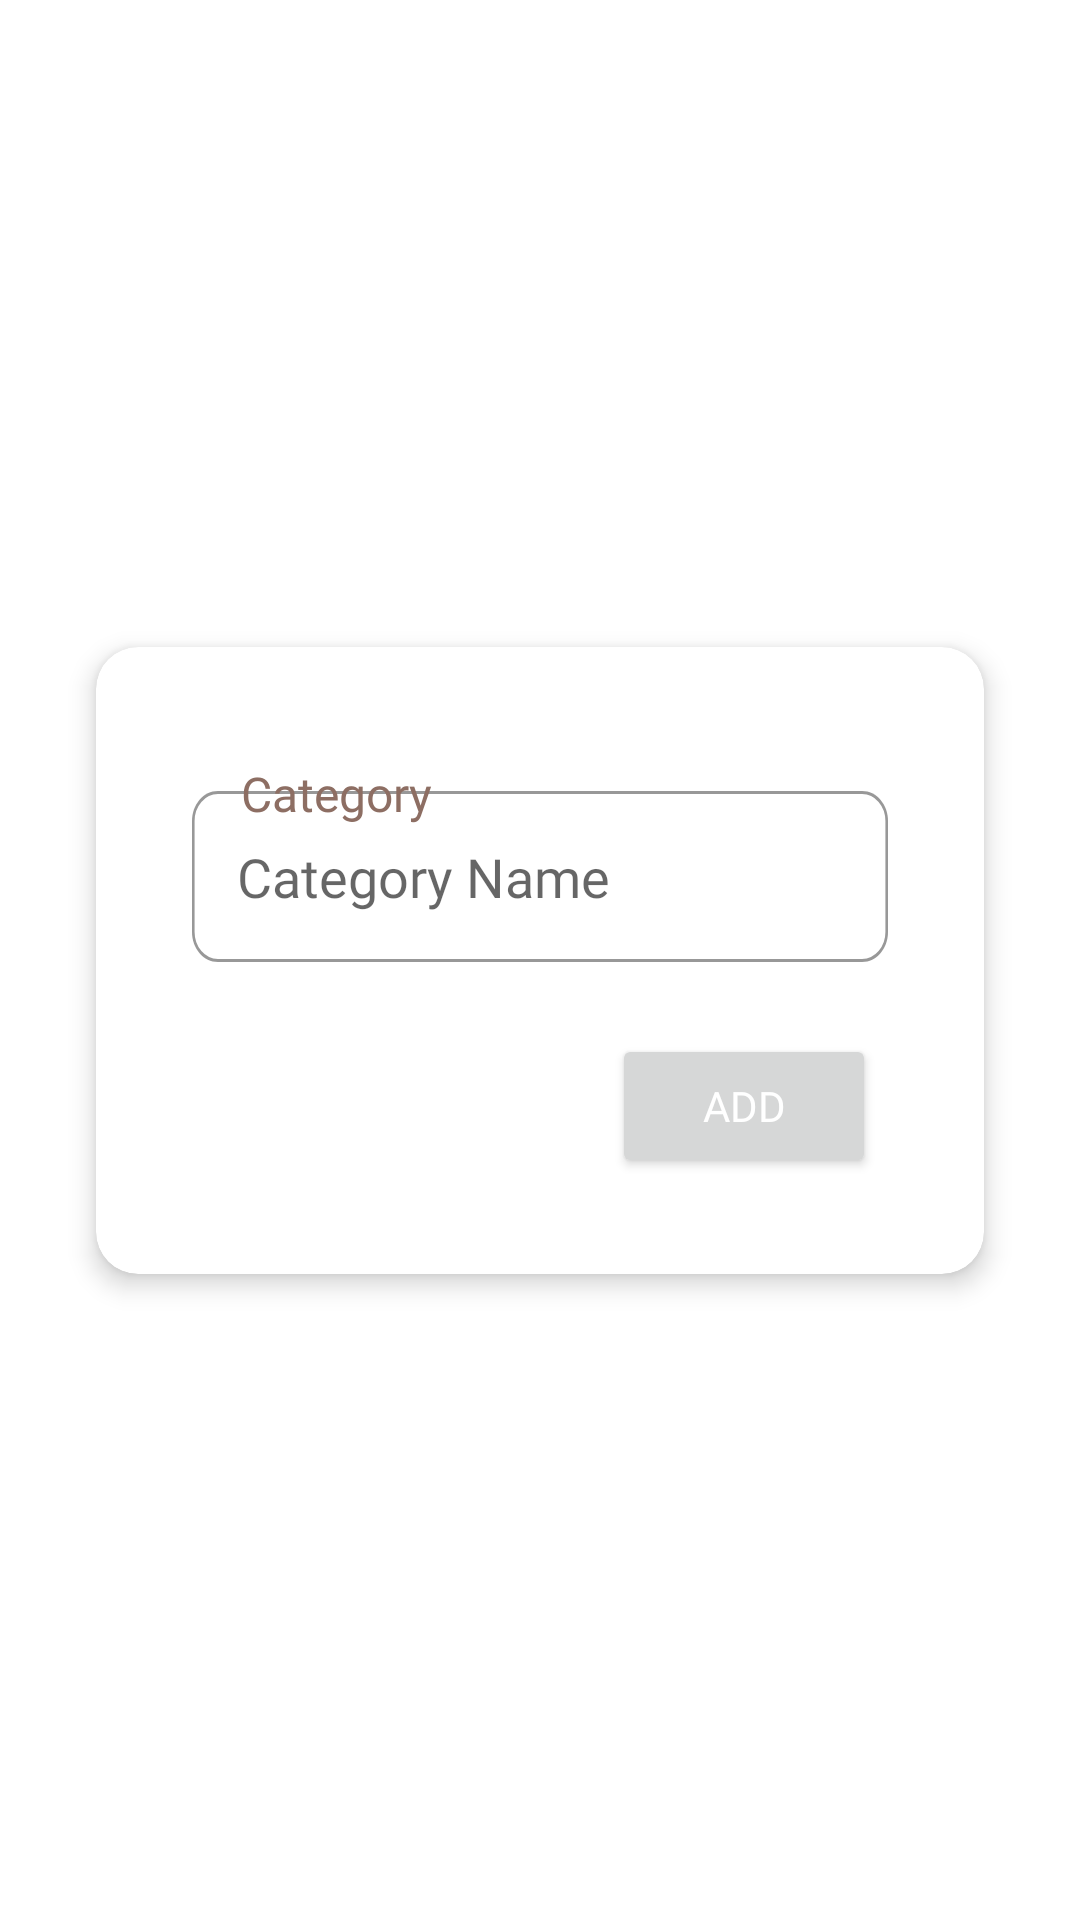

Here is an Android app screen rendered from its layout file. Give the layout XML and the strings, colors and styles it references.
<!-- AndroidManifest.xml: application theme Theme.SB_stores -->
<!-- res/layout/add_category_dialog.xml -->
<?xml version="1.0" encoding="utf-8"?>
<androidx.constraintlayout.widget.ConstraintLayout xmlns:android="http://schemas.android.com/apk/res/android"
    xmlns:app="http://schemas.android.com/apk/res-auto"
    xmlns:tools="http://schemas.android.com/tools"
    android:layout_width="match_parent"
    android:layout_height="match_parent">

    <androidx.cardview.widget.CardView

        android:layout_width="match_parent"
        android:layout_height="wrap_content"
        android:layout_marginStart="32dp"
        android:layout_marginTop="32dp"
        android:layout_marginEnd="32dp"
        android:layout_marginBottom="32dp"
        app:cardCornerRadius="14dp"
        app:cardElevation="5dp"
        app:layout_constraintBottom_toBottomOf="parent"
        app:layout_constraintEnd_toEndOf="parent"
        app:layout_constraintStart_toStartOf="parent"
        app:layout_constraintTop_toTopOf="parent">

        <androidx.constraintlayout.widget.ConstraintLayout
            android:layout_width="match_parent"
            android:layout_height="wrap_content">

            <EditText
                android:id="@+id/category_name"
                android:layout_width="0dp"
                android:layout_height="wrap_content"
                android:layout_marginStart="32dp"
                android:layout_marginTop="48dp"
                android:layout_marginEnd="32dp"
                android:background="@drawable/habbits_card_bg"
                android:fontFamily="@font/rammetto_one"
                android:hint="Category Name"
                android:padding="15dp"
                android:textAlignment="viewStart"
                android:textSize="18sp"
                app:layout_constraintEnd_toEndOf="parent"
                app:layout_constraintStart_toStartOf="parent"
                app:layout_constraintTop_toTopOf="parent" />

            <Button
                android:id="@+id/add_category"
                android:layout_width="wrap_content"
                android:layout_height="wrap_content"
                android:layout_marginTop="24dp"
                android:layout_marginEnd="4dp"
                android:layout_marginBottom="32dp"
                android:fontFamily="@font/rammetto_one"
                android:text="add"
                android:textColor="#FFFFFF"
                app:cornerRadius="10dp"
                app:layout_constraintBottom_toBottomOf="parent"
                app:layout_constraintEnd_toEndOf="@+id/category_name"
                app:layout_constraintTop_toBottomOf="@+id/category_name" />

            <TextView
                android:id="@+id/textView2"
                android:layout_width="wrap_content"
                android:layout_height="wrap_content"
                android:layout_marginStart="16dp"
                android:layout_marginTop="38dp"
                android:fontFamily="@font/rammetto_one"
                android:text="Category"
                android:textAlignment="center"
                android:textColor="#8D6E63"
                android:textSize="16sp"
                app:layout_constraintStart_toStartOf="@+id/category_name"
                app:layout_constraintTop_toTopOf="parent" />
        </androidx.constraintlayout.widget.ConstraintLayout>
    </androidx.cardview.widget.CardView>

</androidx.constraintlayout.widget.ConstraintLayout>
<!-- resources referenced by this layout -->
<resources>
  <!-- drawable habbits_card_bg (drawable-anydpi) -->
  <?xml version="1.0" encoding="utf-8"?>
  <vector
      xmlns:android="http://schemas.android.com/apk/res/android"
      xmlns:aapt="http://schemas.android.com/aapt"
      android:width="269dp"
      android:height="57dp"
      android:viewportWidth="269"
      android:viewportHeight="57"
      >
  
      <group>
  
          <clip-path
              android:pathData="M10 0H259C264.523 0 269 4.47715 269 10V47C269 52.5228 264.523 57 259 57H10C4.47715 57 0 52.5228 0 47V10C0 4.47715 4.47715 0 10 0Z"
              />
  
          <path
              android:pathData="M0 0V57H269V0"
              android:fillColor="#00FFFFFF"
              />
  
          <path
              android:pathData="M10 0H259C264.523 0 269 4.47715 269 10V47C269 52.5228 264.523 57 259 57H10C4.47715 57 0 52.5228 0 47V10C0 4.47715 4.47715 0 10 0Z"
              android:strokeWidth="2"
              android:strokeColor="@color/grey"
              />
  
      </group>
  
  </vector>
  <style name="Theme.SB_stores" parent="Theme.MaterialComponents.Light.NoActionBar">
          
          <item name="colorPrimary">@color/colorPrimary</item>
          <item name="colorPrimaryDark">@color/colorPrimaryDark</item>
          <item name="colorAccent">@color/colorAccent</item>
      </style>
  <color name="grey">#8D454545</color>
  <color name="colorPrimary">#0D5CFC</color>
  <color name="colorPrimaryDark">#4DA5D8</color>
  <color name="colorAccent">#E36439</color>
</resources>
